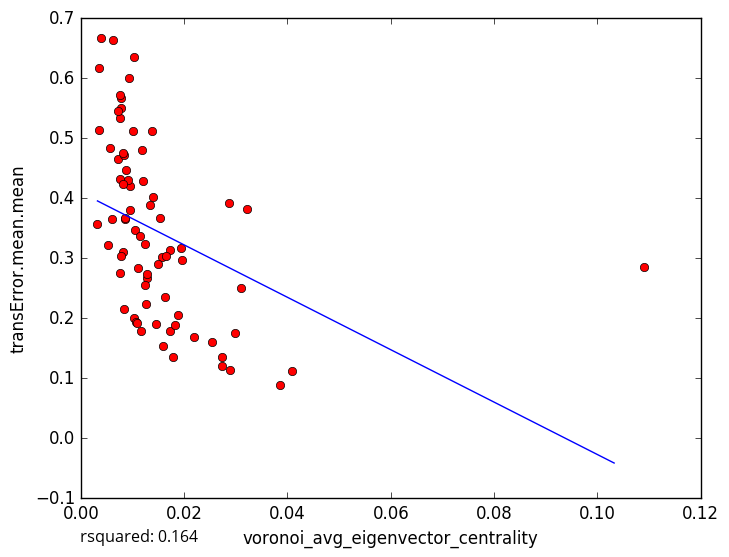

The file beside this chart, header and first rows:
voronoi_avg_eigenvector_centrality, transError.mean.mean
0.003489, 0.6167
0.003515, 0.5132
0.01004, 0.5118
0.01051, 0.3475
0.0173, 0.178
0.04098, 0.1115
0.0274, 0.1357
0.007758, 0.5679
0.005741, 0.4835
0.00608, 0.3648
0.01288, 0.2668
0.01789, 0.136
0.02536, 0.1603
0.02883, 0.1133
0.02729, 0.1205
0.02191, 0.1686
0.02978, 0.1753
0.03097, 0.251
0.01248, 0.2551
0.007658, 0.2757
0.007665, 0.5723
0.01405, 0.4019
0.00386, 0.6674
0.009414, 0.601
0.01201, 0.4286
0.00768, 0.5343
0.02863, 0.3928
0.01375, 0.5119
0.03212, 0.3829
0.01176, 0.4801
0.0103, 0.2006
0.00832, 0.2147
0.008135, 0.3106
0.01034, 0.6358
0.003234, 0.3572
0.005337, 0.3222
0.007712, 0.3029
0.008848, 0.4476
0.03854, 0.08796
0.01254, 0.2243
0.0134, 0.3886
0.01959, 0.2974
0.006178, 0.664
0.007808, 0.5511
0.01728, 0.313
0.007579, 0.4319
0.007205, 0.4659
0.008308, 0.4714
0.01937, 0.3177
0.008639, 0.3662
0.01579, 0.302
0.009543, 0.3811
0.01891, 0.2053
0.01816, 0.1895
0.01275, 0.2737
0.009438, 0.4201
0.01236, 0.3235
0.009212, 0.4299
0.01529, 0.3673
0.01106, 0.2839
... 18 more rows
